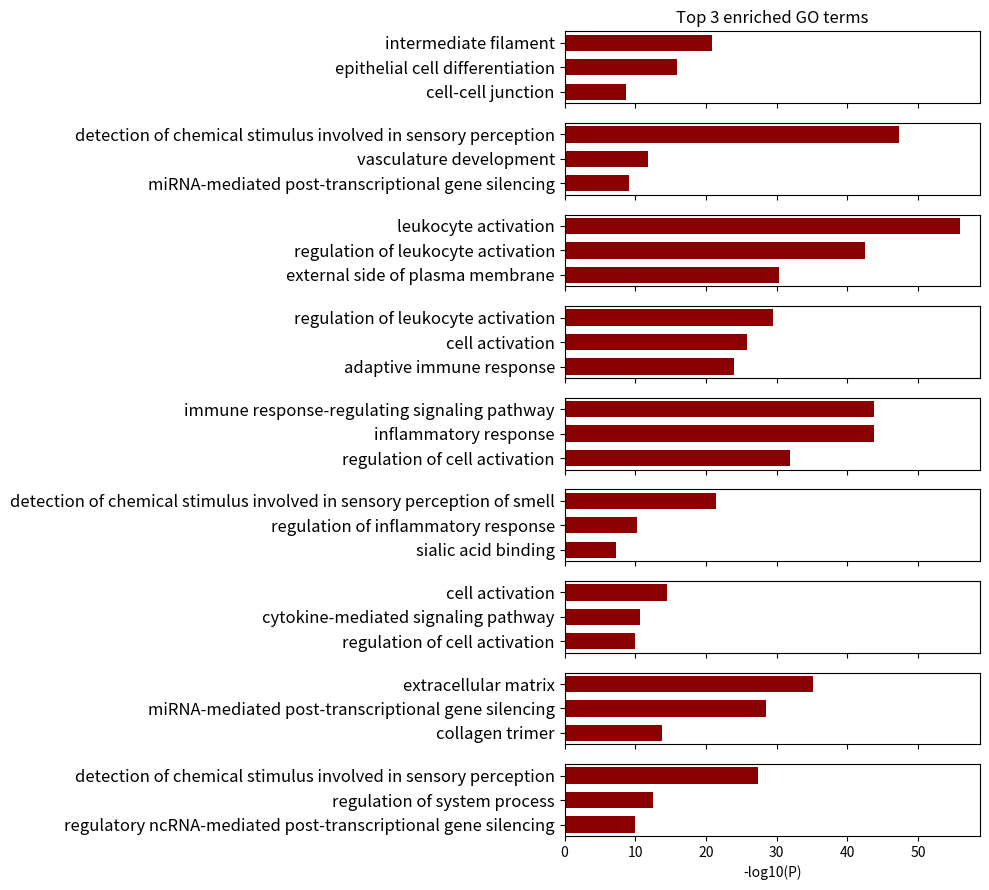

The script that saved this image:
import matplotlib.pyplot as plt
import numpy as np

# 数据
data = [
    {
        'category': 'Epithelial',
        'go_terms': ['intermediate filament', 'epithelial cell differentiation', 'cell-cell junction'],
        'values': [20.88, 15.94, 8.74]
    },
    {
        'category': 'Endothelial',
        'go_terms': ['detection of chemical stimulus involved in sensory perception', 'vasculature development', 'miRNA-mediated post-transcriptional gene silencing'],
        'values': [47.30, 11.83, 9.06]
    },
    {
        'category': 'T cell',
        'go_terms': ['leukocyte activation', 'regulation of leukocyte activation', 'external side of plasma membrane'],
        'values': [55.97, 42.50, 30.38]
    },
    {
        'category': 'B cell',
        'go_terms': ['regulation of leukocyte activation', 'cell activation', 'adaptive immune response'],
        'values': [29.54, 25.84, 23.90]
    },
    {
        'category': 'Myeloid',
        'go_terms': ['immune response-regulating signaling pathway', 'inflammatory response', 'regulation of cell activation'],
        'values': [43.84, 43.82, 31.90]
    },
    {
        'category': 'Mast',
        'go_terms': ['detection of chemical stimulus involved in sensory perception of smell', 'regulation of inflammatory response', 'sialic acid binding'],
        'values': [21.41, 10.29, 7.23]
    },
    {
        'category': 'Plasma',
        'go_terms': ['cell activation', 'cytokine-mediated signaling pathway', 'regulation of cell activation'],
        'values': [14.44, 10.70, 10.03]
    },
    {
        'category': 'Fibroblast',
        'go_terms': ['extracellular matrix', 'miRNA-mediated post-transcriptional gene silencing', 'collagen trimer'],
        'values': [35.08, 28.49, 13.81]
    },
    {
        'category': 'PeriVascular',
        'go_terms': ['detection of chemical stimulus involved in sensory perception', 'regulation of system process', 'regulatory ncRNA-mediated post-transcriptional gene silencing'],
        'values': [27.39, 12.50, 9.92]
    }
]

# 设置条形图的宽度
bar_width = 0.02

# 创建一个图形和多个子图
fig, axes = plt.subplots(nrows=len(data), ncols=1, figsize=(10, 1 * len(data)), sharex=True)

# 遍历每个子图和数据集
for i, (ax, dataset) in enumerate(zip(axes, data)):
    category = dataset['category']
    go_terms = dataset['go_terms']
    values = dataset['values']
    
    # 按 values 降序排序
    sorted_terms = [term for _, term in sorted(zip(values, go_terms), reverse=True)]
    sorted_values = sorted(values, reverse=True)
    
    # 计算Y轴位置，缩短间距，并反转顺序
    y_positions = np.arange(len(sorted_terms))[::-1] * 0.03  # 反转顺序
    
    # 绘制条形图
    ax.barh(y_positions, sorted_values, height=bar_width, color='darkred')
    
    # 设置Y轴标签
    ax.set_yticks(y_positions)
    ax.set_yticklabels(sorted_terms)
    
    # 放大Y轴标签字号
    ax.tick_params(axis='y', labelsize=12)
    
    # 只保留第一个条形图的标题
    if i == 0:
        ax.set_title('Top 3 enriched GO terms')
    else:
        ax.set_title('')
    
    # 只保留最后一个条形图的X轴标签
    if i == len(data) - 1:
        ax.set_xlabel('-log10(P)')
    else:
        ax.set_xlabel('')
    
    # 显示X轴刻度
    ax.xaxis.set_visible(True)

# 调整子图间的间距
plt.tight_layout()

# 显示图表
plt.savefig('go_enrichment.png')